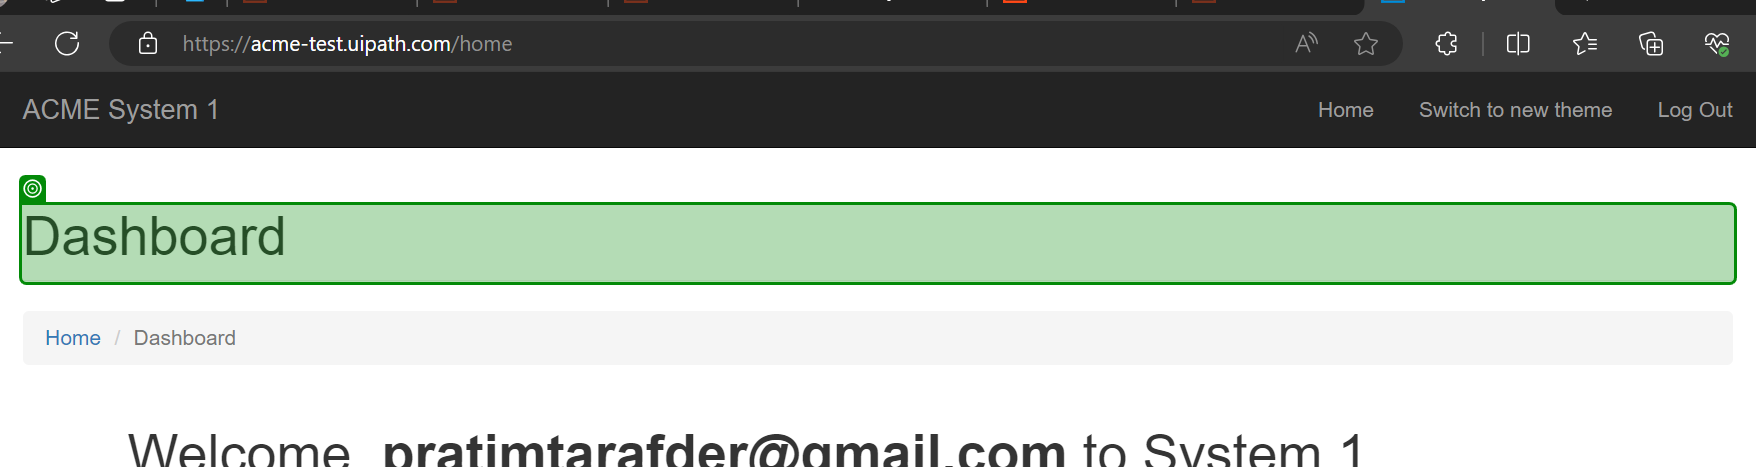
Workflow: TestCase

Step 1: check the heading in window 'ACME System 1 - Dashboard' (msedge.exe)
